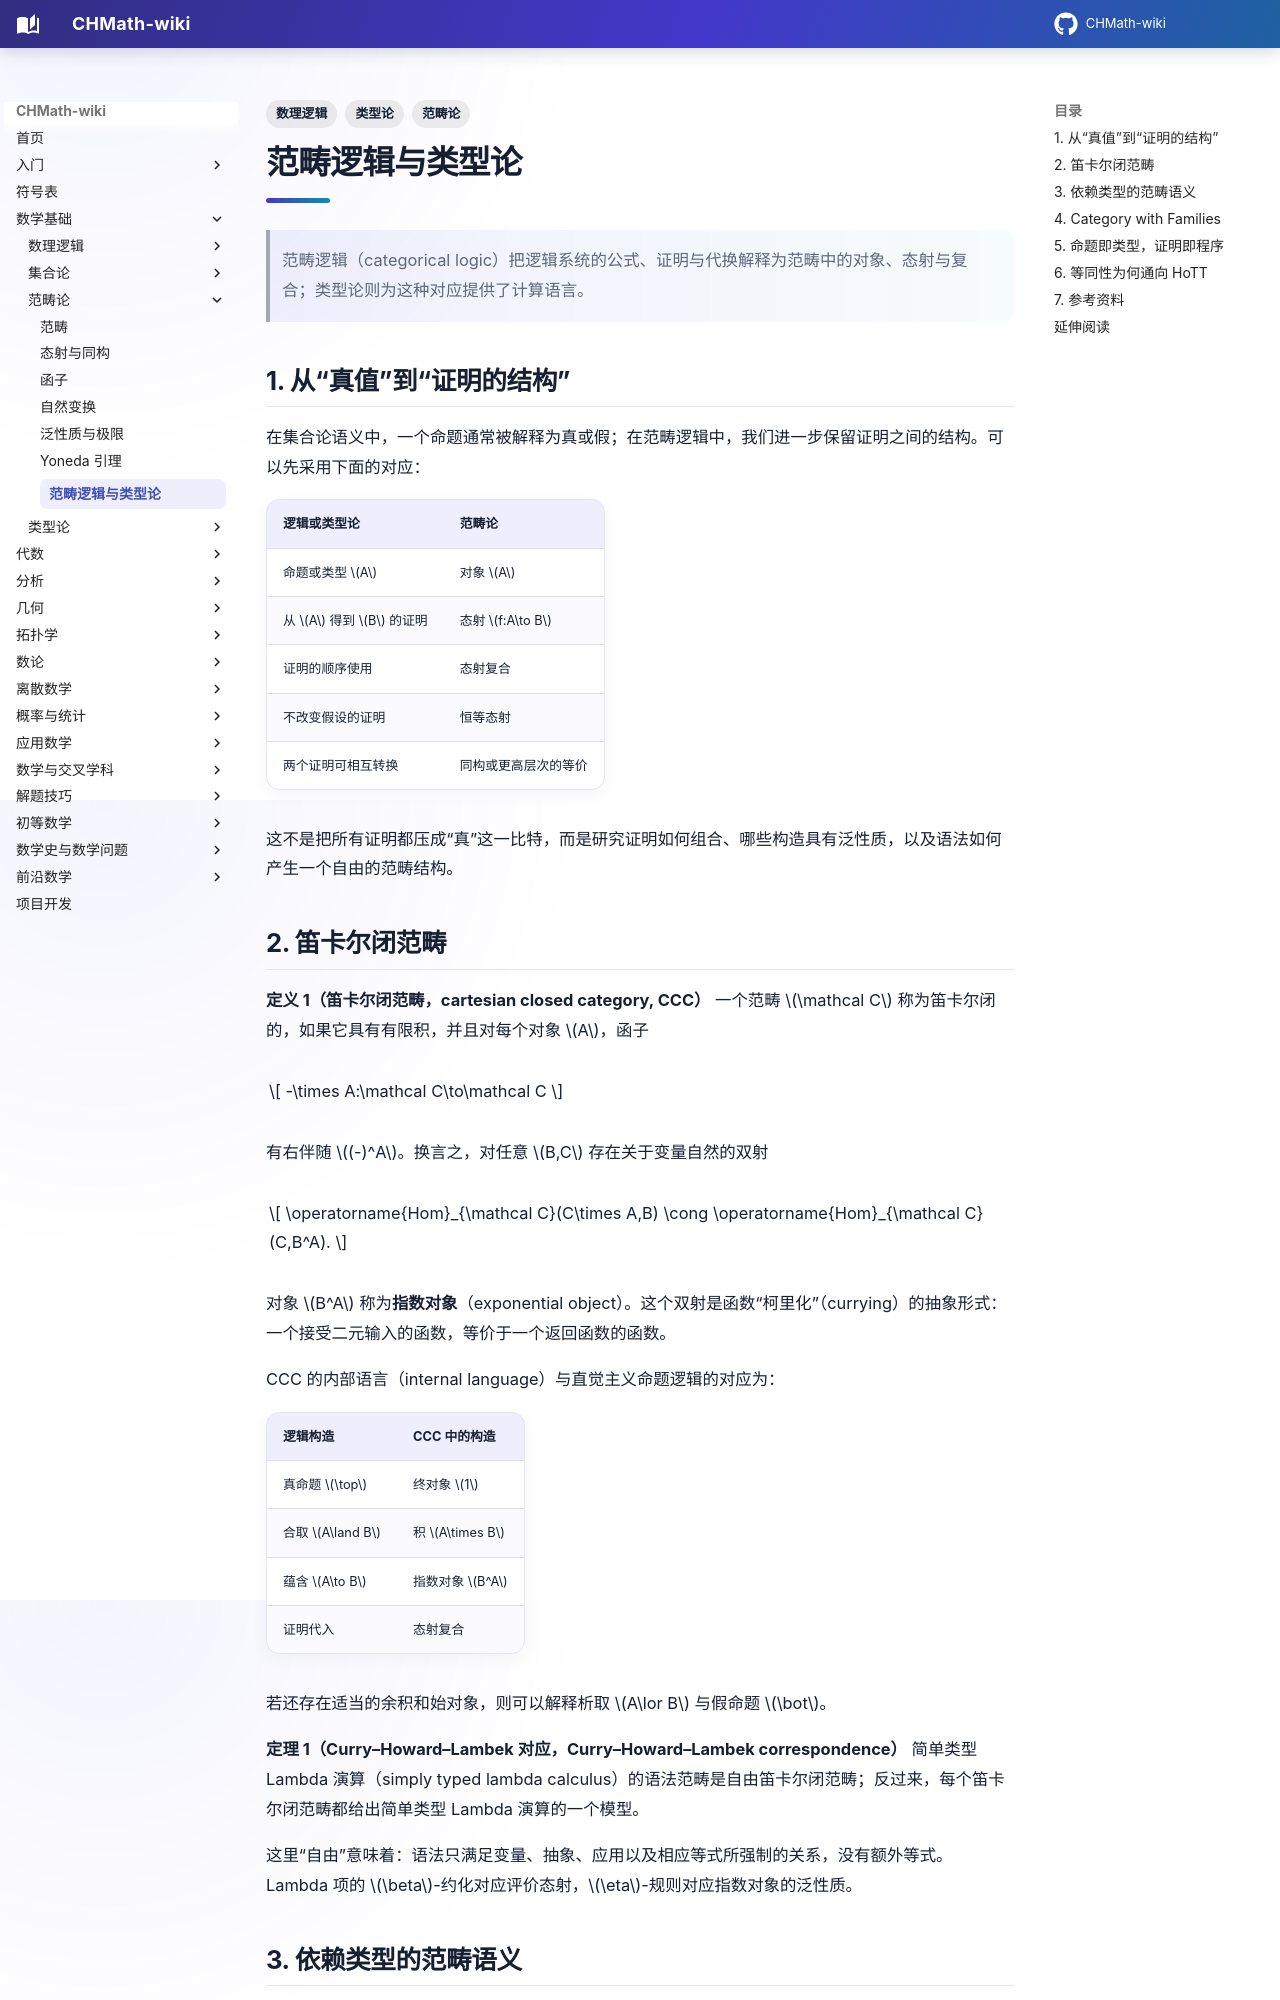

repository: FinParker/CHMath-wiki · page: foundations/category_theory/categorical_logic/index.html · generator: mkdocs

---
title: 范畴逻辑与类型论
tags:
  - 范畴论
  - 类型论
  - 数理逻辑
---

# 范畴逻辑与类型论

> 范畴逻辑（categorical logic）把逻辑系统的公式、证明与代换解释为范畴中的对象、态射与复合；类型论则为这种对应提供了计算语言。

## 1. 从“真值”到“证明的结构”

在集合论语义中，一个命题通常被解释为真或假；在范畴逻辑中，我们进一步保留证明之间的结构。可以先采用下面的对应：

| 逻辑或类型论 | 范畴论 |
| --- | --- |
| 命题或类型 $A$ | 对象 $A$ |
| 从 $A$ 得到 $B$ 的证明 | 态射 $f:A\to B$ |
| 证明的顺序使用 | 态射复合 |
| 不改变假设的证明 | 恒等态射 |
| 两个证明可相互转换 | 同构或更高层次的等价 |

这不是把所有证明都压成“真”这一比特，而是研究证明如何组合、哪些构造具有泛性质，以及语法如何产生一个自由的范畴结构。

## 2. 笛卡尔闭范畴

**定义 1（笛卡尔闭范畴，cartesian closed category, CCC）** 一个范畴 $\mathcal C$ 称为笛卡尔闭的，如果它具有有限积，并且对每个对象 $A$，函子

$$
-\times A:\mathcal C\to\mathcal C
$$

有右伴随 $(-)^A$。换言之，对任意 $B,C$ 存在关于变量自然的双射

$$
\operatorname{Hom}_{\mathcal C}(C\times A,B)
\cong
\operatorname{Hom}_{\mathcal C}(C,B^A).
$$

对象 $B^A$ 称为**指数对象**（exponential object）。这个双射是函数“柯里化”（currying）的抽象形式：一个接受二元输入的函数，等价于一个返回函数的函数。

CCC 的内部语言（internal language）与直觉主义命题逻辑的对应为：

| 逻辑构造 | CCC 中的构造 |
| --- | --- |
| 真命题 $\top$ | 终对象 $1$ |
| 合取 $A\land B$ | 积 $A\times B$ |
| 蕴含 $A\to B$ | 指数对象 $B^A$ |
| 证明代入 | 态射复合 |

若还存在适当的余积和始对象，则可以解释析取 $A\lor B$ 与假命题 $\bot$。

**定理 1（Curry–Howard–Lambek 对应，Curry–Howard–Lambek correspondence）** 简单类型 Lambda 演算（simply typed lambda calculus）的语法范畴是自由笛卡尔闭范畴；反过来，每个笛卡尔闭范畴都给出简单类型 Lambda 演算的一个模型。

这里“自由”意味着：语法只满足变量、抽象、应用以及相应等式所强制的关系，没有额外等式。Lambda 项的 $\beta$-约化对应评价态射，$\eta$-规则对应指数对象的泛性质。
